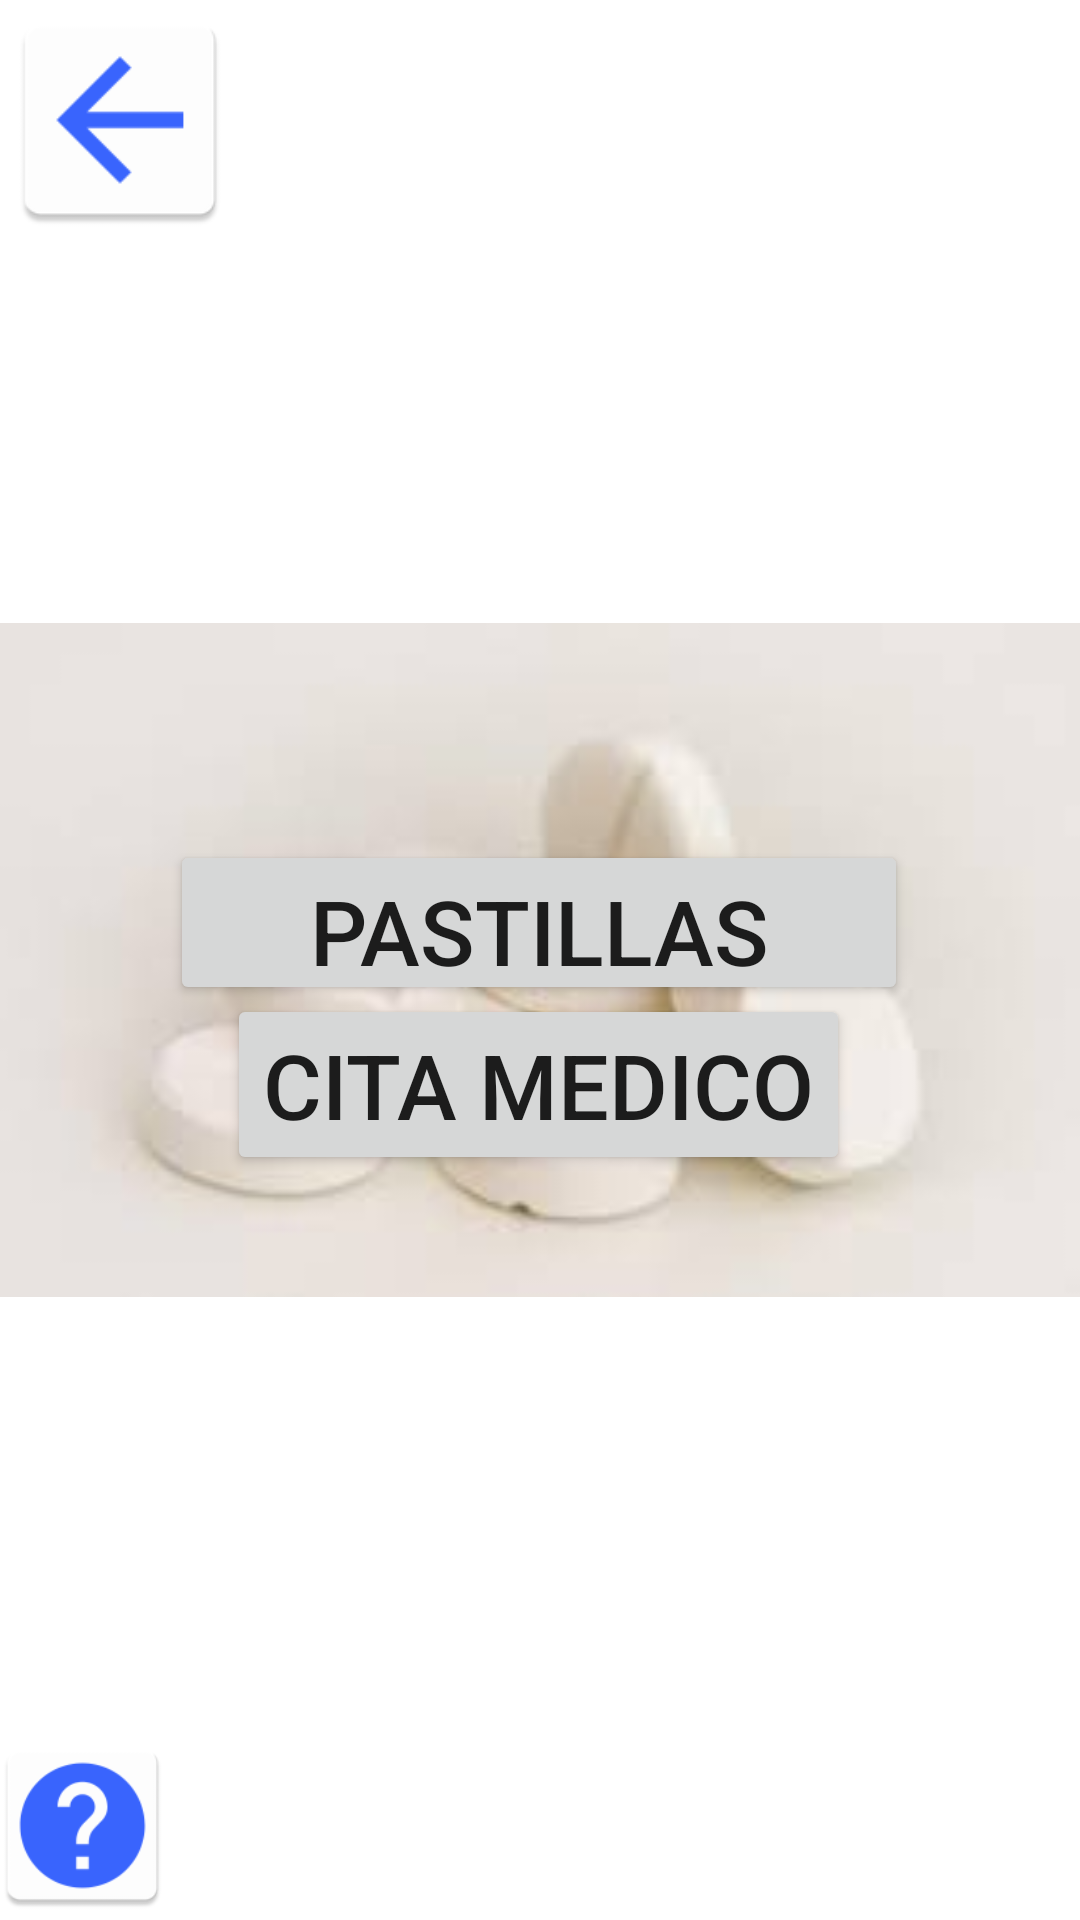

Write the Android layout XML for this screen, with the resource values it uses.
<!-- AndroidManifest.xml: application theme Theme.Andromedical3a -->
<!-- res/layout/fragment_administration.xml -->
<?xml version="1.0" encoding="utf-8"?>
<androidx.constraintlayout.widget.ConstraintLayout
    xmlns:android="http://schemas.android.com/apk/res/android"
    xmlns:app="http://schemas.android.com/apk/res-auto"
    xmlns:tools="http://schemas.android.com/tools"
    android:layout_width="match_parent"
    android:layout_height="match_parent">

    <ImageButton
        android:id="@+id/back_button_administration"
        android:layout_width="80dp"
        android:layout_height="80dp"
        android:adjustViewBounds="false"
        android:background="#FFFFFF"
        android:clickable="true"
        android:contentDescription="@string/back_icon"
        android:focusable="true"
        android:scaleType="centerCrop"
        app:layout_constraintEnd_toEndOf="parent"
        app:layout_constraintHorizontal_bias="0.0"
        app:layout_constraintStart_toStartOf="parent"
        app:layout_constraintTop_toTopOf="parent"
        android:src="@mipmap/back_icon" />

    <Button
        android:id="@+id/cita_medico_administration"
        android:layout_width="wrap_content"
        android:layout_height="wrap_content"
        android:layout_marginBottom="252dp"
        android:gravity="center"
        android:text="@string/cita_medico"
        android:textSize="30sp"
        app:layout_constraintBottom_toBottomOf="@+id/imageViewAdministration"
        app:layout_constraintEnd_toEndOf="parent"
        app:layout_constraintTop_toBottomOf="@+id/pastillas_administration"
        app:layout_constraintHorizontal_bias="0.497"
        app:layout_constraintStart_toStartOf="parent" />

    <Button
        android:id="@+id/pastillas_administration"
        android:layout_width="246dp"
        android:layout_height="55dp"
        android:layout_marginTop="280dp"
        android:text="@string/pastillas"
        android:gravity="center"
        android:textSize="30sp"
        app:layout_constraintEnd_toEndOf="parent"
        app:layout_constraintHorizontal_bias="0.497"
        app:layout_constraintStart_toStartOf="parent"
        app:layout_constraintTop_toTopOf="@+id/imageViewAdministration" />

    <ImageView
        android:id="@+id/imageViewAdministration"
        android:layout_width="match_parent"
        android:layout_height="match_parent"
        android:contentDescription="@string/image_medication"
        app:layout_constraintBottom_toBottomOf="parent"
        app:layout_constraintEnd_toEndOf="parent"
        app:layout_constraintHorizontal_bias="0.0"
        app:layout_constraintStart_toStartOf="parent"
        app:layout_constraintTop_toTopOf="parent"
        app:layout_constraintVertical_bias="1.0"
        app:srcCompat="@drawable/pastillasmain" />

    <ImageButton
        android:id="@+id/help_icon_administration"
        android:layout_width="55dp"
        android:layout_height="63dp"
        android:background="#FFFFFF"
        android:contentDescription="@string/help_icon"
        android:scaleType="centerCrop"
        app:layout_constraintBottom_toBottomOf="parent"
        app:layout_constraintEnd_toEndOf="parent"
        app:layout_constraintHorizontal_bias="0.0"
        app:layout_constraintStart_toStartOf="parent"
        app:srcCompat="@mipmap/help_icon" />
</androidx.constraintlayout.widget.ConstraintLayout>
<!-- resources referenced by this layout -->
<resources>
  <!-- drawable pastillasmain: jpg bitmap (drawable, 2645 bytes) -->
  <!-- mipmap back_icon: png bitmap (mipmap-hdpi, 1059 bytes) -->
  <!-- mipmap help_icon: png bitmap (mipmap-hdpi, 1782 bytes) -->
  <string name="back_icon">back_icon</string>
  <string name="cita_medico">CITA MEDICO</string>
  <string name="help_icon">Help_icon</string>
  <string name="image_medication">Image_medication</string>
  <string name="pastillas">PASTILLAS</string>
  <style name="Theme.Andromedical3a" parent="Theme.MaterialComponents.DayNight.DarkActionBar">
          
          <item name="colorPrimary">@color/purple_500</item>
          <item name="colorPrimaryVariant">@color/purple_700</item>
          <item name="colorOnPrimary">@color/white</item>
          
          <item name="colorSecondary">@color/teal_200</item>
          <item name="colorSecondaryVariant">@color/teal_700</item>
          <item name="colorOnSecondary">@color/black</item>
          
          <item name="android:statusBarColor" tools:targetApi="l">?attr/colorPrimaryVariant</item>
          
      </style>
  <color name="purple_500">#FF6200EE</color>
  <color name="purple_700">#FF3700B3</color>
  <color name="white">#FFFFFFFF</color>
  <color name="teal_200">#FF03DAC5</color>
  <color name="teal_700">#FF018786</color>
  <color name="black">#FF000000</color>
</resources>
